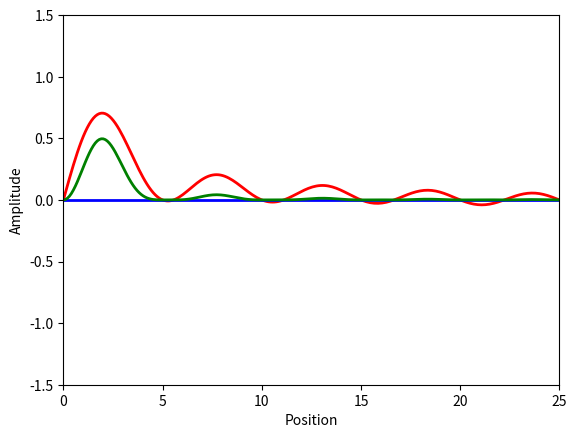

Generate this figure with matplotlib:
import numpy as np
import matplotlib.pyplot as plt
import matplotlib.animation as animation

# Free quantum wave packet

# Constant
hbar = 1.0  # Reduced Planck's constant
m = 1.0    # Particle mass



# Time steps
dt = 0.1
t_min = 0
t_max = 50
Nt = int((t_max - t_min) / dt)
dx = 0.1
x_min = 0
x_max = 25
Nx = int((x_max - x_min) / dx)

# Parameters
k = 5  # wave number
w = hbar * k**2 / (2 * m)  # angular frequency
vG = hbar * k / m  # group velocity
alpha = 1  # packet width
beta = hbar/(2*m) # dispersion coefficient
L = x_max  # well width

t = np.linspace(t_min, t_max, Nt)
x = np.linspace(x_min, x_max, Nx)
psi = np.zeros((Nx, Nt), dtype=complex)



def well():
    global t, x
    N= 10
    psi_n = np.zeros((N,Nx, Nt), dtype=complex)
    Psi = np.zeros((Nx, Nt), dtype=complex)
    for n in range(1,N):
        E_n = (n**2 * np.pi**2 * hbar**2) / (2 * m * L**2)
        for i in range(0, Nx):
            for j in range(0, Nt):
                psi_n[n][i][j] = np.sqrt(2/L) * np.sin(n * np.pi * x[i] / L) * np.exp(-1j * E_n * t[j] / hbar)
        c_n = np.sqrt(2/L) * np.sum(np.sin(n * np.pi * x / L) * np.exp(-(x - L/2)**2) * dx)  # Expansion coefficient
    Psi = np.sum(c_n * psi_n[n] for n in range(1,N))
    return Psi

Psi = well()
# shape (Nx, Nt)


fig, ax = plt.subplots()
line1, = ax.plot([], [], lw=2, color='red')
line2, = ax.plot([], [], lw=2, color='blue')
line3, = ax.plot([], [], lw=2, color='green')
ax.set_xlim(x_min, x_max)
ax.set_ylim(-1.5, 1.5)
ax.set_xlabel('Position')
ax.set_ylabel('Amplitude')

def animate(i):
    line1.set_data(x, np.real(Psi[:, i]))
    line2.set_data(x, np.imag(Psi[:, i]))
    line3.set_data(x, np.abs(Psi[:, i])**2)
    return line1, line2, line3

interval =  1000*dt 
nframes = int(Nt)
ani = animation.FuncAnimation(fig, animate, frames=nframes, repeat=False, interval=interval, blit=True)
# ani.save('wave.gif', writer='pillow', fps=30)
plt.show()


